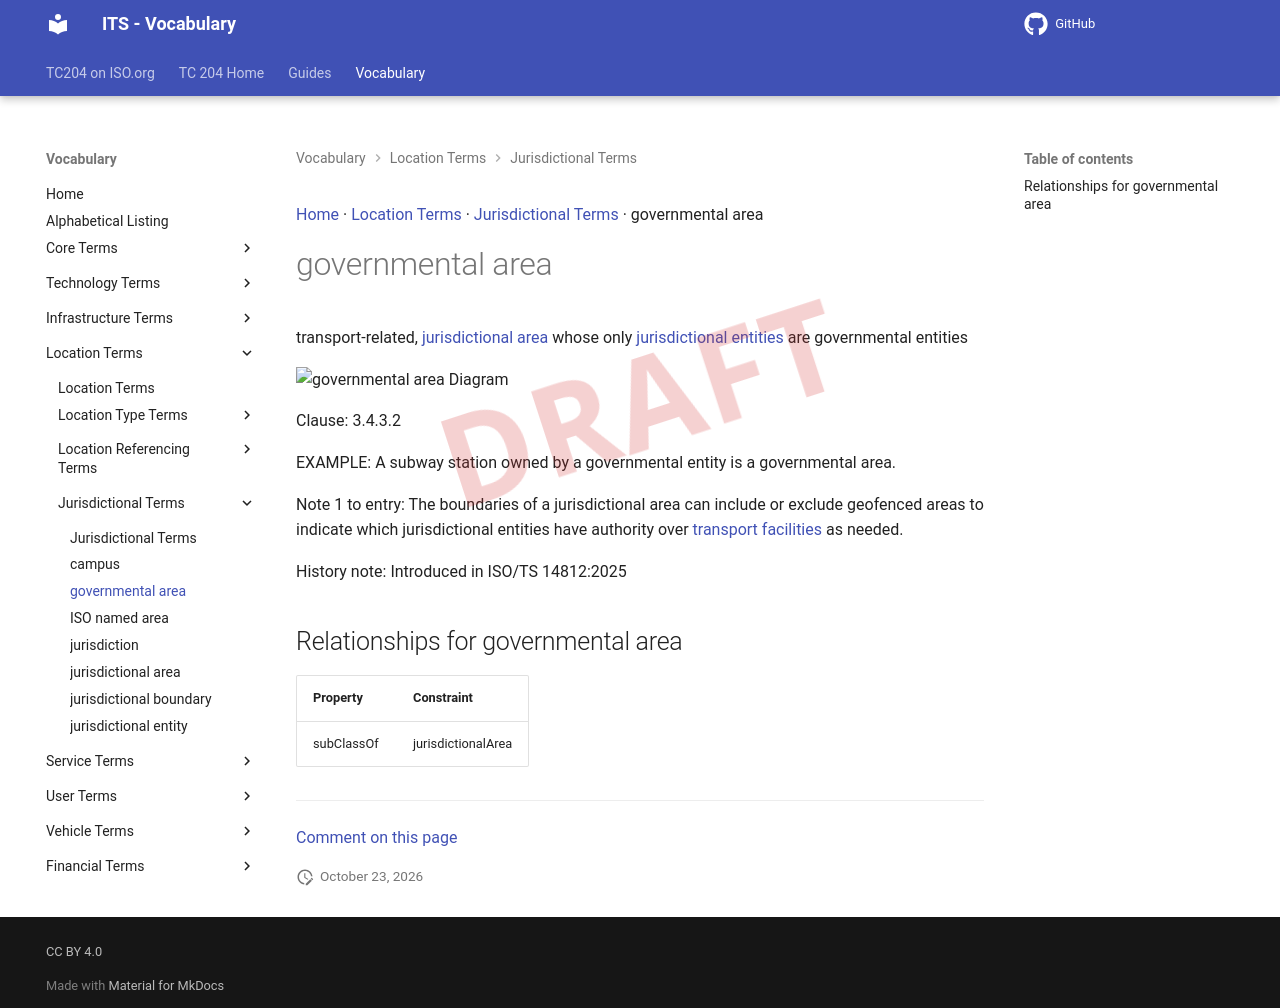

repository: ISO-TC204/iso14812 · page: v1.1.2-alpha.5/terms/governmental area/index.html · generator: mkdocs

[Home](../index.md) · [Location Terms](groups/Location Terms.md) · [Jurisdictional Terms](patterns/Jurisdictional Terms.md) · governmental area

# governmental area

<div class="draft4-watermark" aria-hidden="true"></div>

transport-related, [jurisdictional area](jurisdictional area.md) whose only [jurisdictional entities](jurisdictional entity.md) are governmental entities

<object type="image/svg+xml" data="../../diagrams/governmental area.dot.svg">
    <img alt="governmental area Diagram" src="../../diagrams/governmental area.dot.png" /> <!-- Fallback for non-SVG browsers -->
</object>

Clause: 3.4.3.2

EXAMPLE: A subway station owned by a governmental entity is a governmental area.

Note 1 to entry: The boundaries of a jurisdictional area can include or exclude geofenced areas to indicate which jurisdictional entities have authority over [transport facilities](transport facility.md) as needed.

History note: Introduced in ISO/TS 14812:2025

## Relationships for governmental area

| Property | Constraint |
| --- | --- |
| subClassOf | jurisdictionalArea |


---

[Comment on this page](https://github.com/ISO-TC204/iso14812/issues/new?template=page-feedback.yml&title=%5BPage+feedback%5D+governmental+area&page-title=governmental+area&page-path=terms%2Fgovernmental+area.md)
